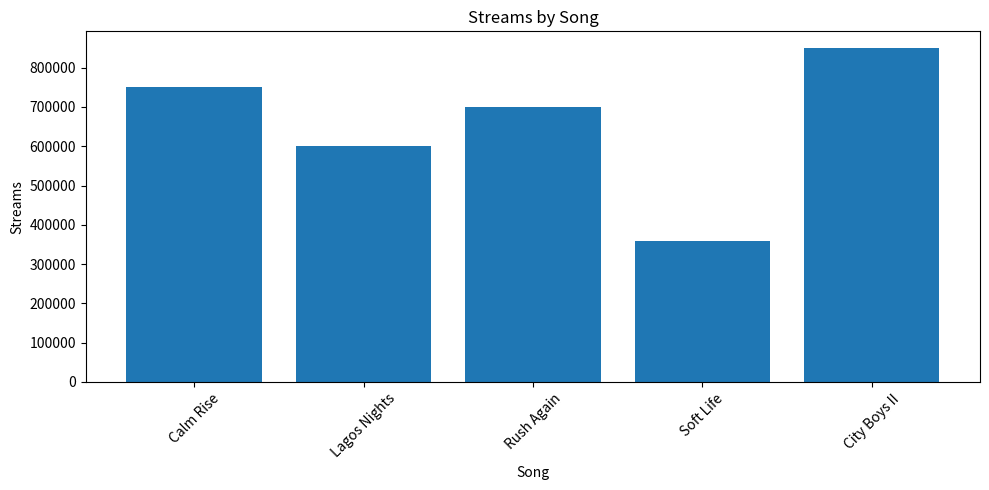
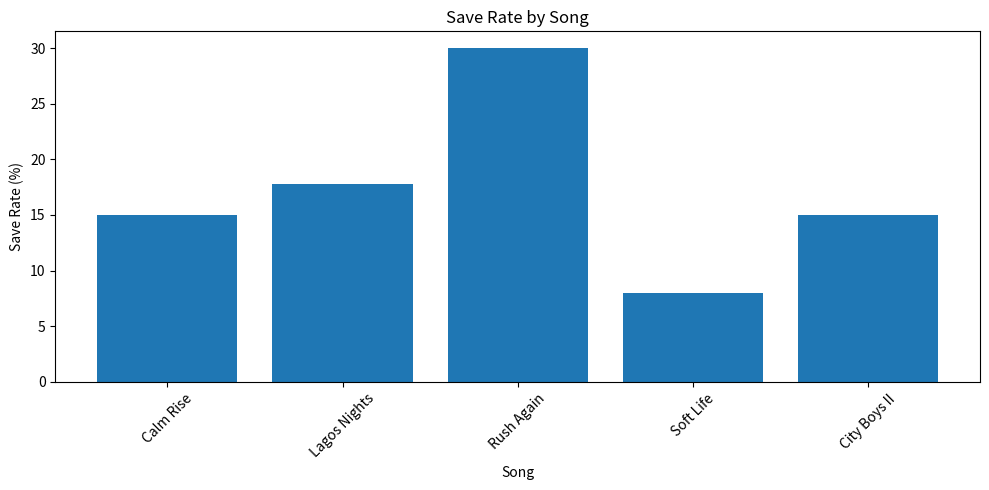
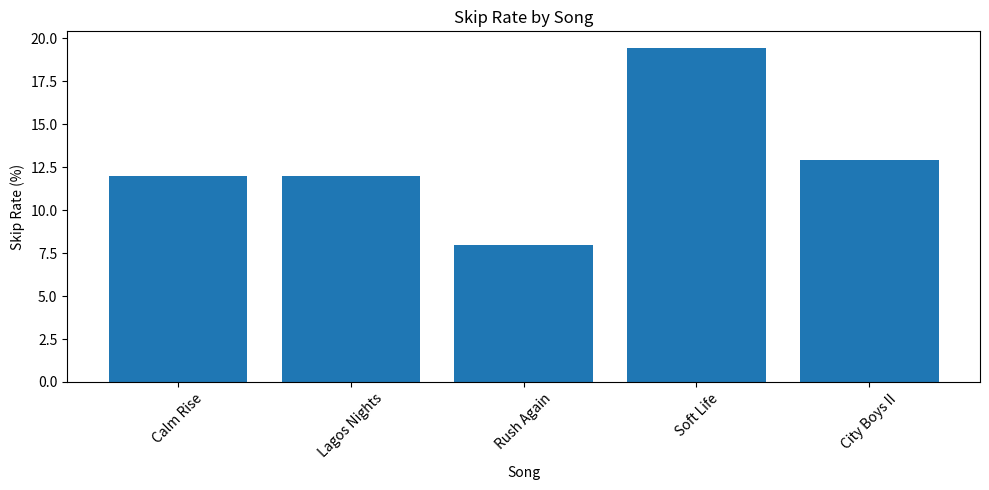
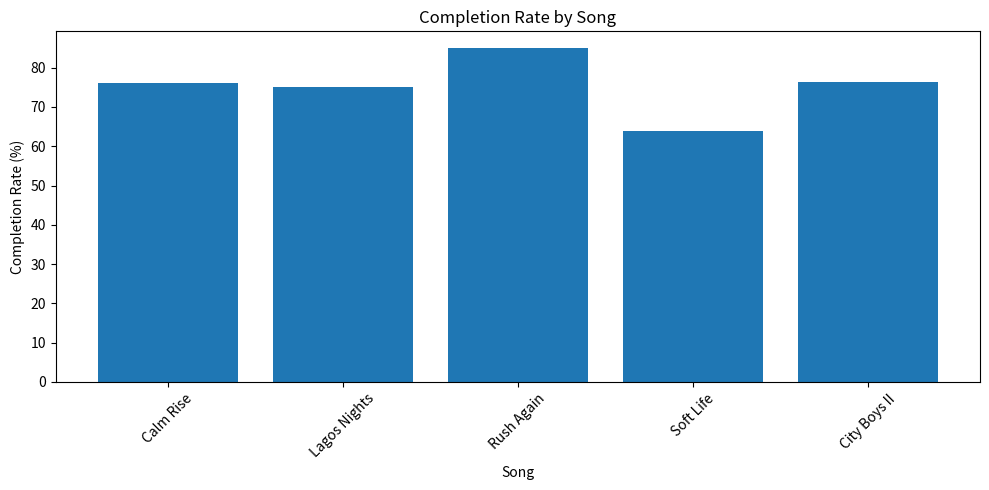
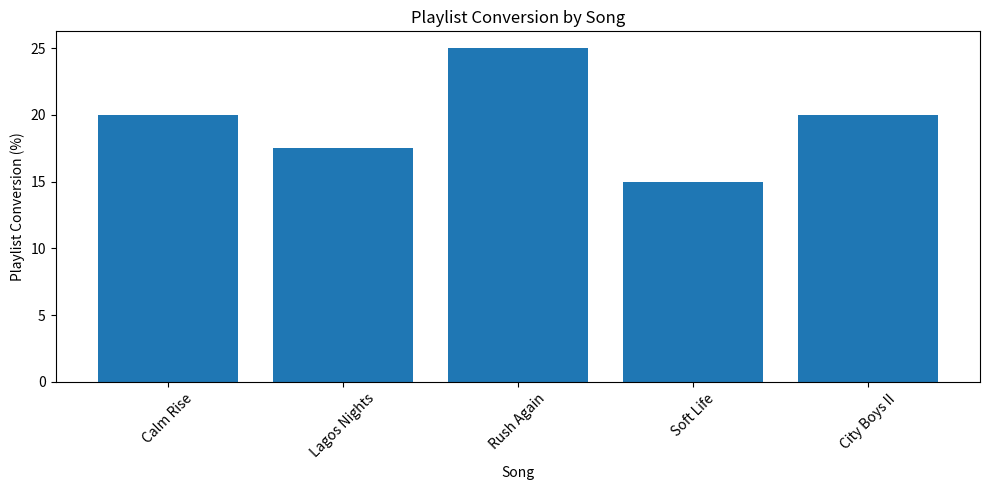

These figures' Python source, in order: (Note: this script raises an exception after producing the figures.)
import os
import pandas as pd
import matplotlib.pyplot as plt

data = {
    "song": ["Calm Rise", "Lagos Nights", "Rush Again", "Soft Life", "City Boys II"],
    "artist": ["Rema", "Asake", "Ayra Starr", "Omah Lay", "Burna Boy"],
    "streams": [750000, 600000, 700000, 360000, 850000],
    "unique_listeners": [400000, 310000, 280000, 250000, 500000],
    "saves": [60000, 55000, 84000, 20000, 75000],
    "skips": [90000, 72000, 56000, 70000, 110000],
    "completed_plays": [570000, 450000, 595000, 230000, 650000],
    "playlist_reach": [900000, 1200000, 700000, 400000, 1500000],
    "playlist_streams": [180000, 210000, 175000, 60000, 300000]
}

df = pd.DataFrame(data)

df
df["streams_per_listener"] = df["streams"] / df["unique_listeners"]

df["save_rate_percent"] = (df["saves"] / df["unique_listeners"]) * 100

df["skip_rate_percent"] = (df["skips"] / df["streams"]) * 100

df["completion_rate_percent"] = (df["completed_plays"] / df["streams"]) * 100

df["playlist_conversion_percent"] = (
    df["playlist_streams"] / df["playlist_reach"]
) * 100

df
df_rounded = df.copy()

kpi_columns = [
    "streams_per_listener",
    "save_rate_percent",
    "skip_rate_percent",
    "completion_rate_percent",
    "playlist_conversion_percent"
]

df_rounded[kpi_columns] = df_rounded[kpi_columns].round(2)

df_rounded
df_rounded.sort_values("save_rate_percent", ascending=False)

print(df_rounded.sort_values("save_rate_percent", ascending=False))

investment_ready = df_rounded[
    (df_rounded["save_rate_percent"] > 20) &
    (df_rounded["skip_rate_percent"] < 10) &
    (df_rounded["completion_rate_percent"] > 80)
]

investment_ready

plt.figure(figsize=(10, 5))
plt.bar(df_rounded["song"], df_rounded["streams"])
plt.title("Streams by Song")
plt.xlabel("Song")
plt.ylabel("Streams")
plt.xticks(rotation=45)
plt.tight_layout()
plt.show()

plt.figure(figsize=(10, 5))
plt.bar(df_rounded["song"], df_rounded["save_rate_percent"])
plt.title("Save Rate by Song")
plt.xlabel("Song")
plt.ylabel("Save Rate (%)")
plt.xticks(rotation=45)
plt.tight_layout()
plt.show()

plt.figure(figsize=(10, 5))
plt.bar(df_rounded["song"], df_rounded["skip_rate_percent"])
plt.title("Skip Rate by Song")
plt.xlabel("Song")
plt.ylabel("Skip Rate (%)")
plt.xticks(rotation=45)
plt.tight_layout()
plt.show()

plt.figure(figsize=(10, 5))
plt.bar(df_rounded["song"], df_rounded["completion_rate_percent"])
plt.title("Completion Rate by Song")
plt.xlabel("Song")
plt.ylabel("Completion Rate (%)")
plt.xticks(rotation=45)
plt.tight_layout()
plt.show()

plt.figure(figsize=(10, 5))
plt.bar(df_rounded["song"], df_rounded["playlist_conversion_percent"])
plt.title("Playlist Conversion by Song")
plt.xlabel("Song")
plt.ylabel("Playlist Conversion (%)")
plt.xticks(rotation=45)
plt.tight_layout()
plt.show()

plt.figure(figsize=(10, 5))
plt.bar(df_rounded["song"], df_rounded["playlist_conversion_percent"])
plt.title("Playlist Conversion by Song")
plt.xlabel("Song")
plt.ylabel("Playlist Conversion (%)")
plt.xticks(rotation=45)
plt.tight_layout()
plt.show()

# Step 13: Export the cleaned dataset
base_folder = os.path.dirname(os.path.dirname(__file__))

dataset_path = os.path.join(base_folder, "dataset", "music_kpi_analysis_output.csv")

df_rounded.to_csv(dataset_path, index=False)

print("CSV file created successfully:", dataset_path)



# Step 14: Save charts into the visuals folder
visuals_folder = os.path.join(base_folder, "visuals")
os.makedirs(visuals_folder, exist_ok=True)
# Chart 1: Streams by Song
plt.figure(figsize=(10, 5))
plt.bar(df_rounded["song"], df_rounded["streams"])
plt.title("Streams by Song")
plt.xlabel("Song")
plt.ylabel("Streams")
plt.xticks(rotation=45)
plt.tight_layout()
plt.savefig(os.path.join(visuals_folder, "streams_by_song.png"))
plt.close()


# Chart 2: Save Rate by Song
plt.figure(figsize=(10, 5))
plt.bar(df_rounded["song"], df_rounded["save_rate_percent"])
plt.title("Save Rate by Song")
plt.xlabel("Song")
plt.ylabel("Save Rate (%)")
plt.xticks(rotation=45)
plt.tight_layout()
plt.savefig(os.path.join(visuals_folder, "save_rate_by_song.png"))
plt.close()

# Chart 3: Skip Rate by Song
plt.figure(figsize=(10, 5))
plt.bar(df_rounded["song"], df_rounded["skip_rate_percent"])
plt.title("Skip Rate by Song")
plt.xlabel("Song")
plt.ylabel("Skip Rate (%)")
plt.xticks(rotation=45)
plt.tight_layout()
plt.savefig(os.path.join(visuals_folder, "skip_rate_by_song.png"))
plt.close()

# Chart 4: Completion Rate by Song
plt.figure(figsize=(10, 5))
plt.bar(df_rounded["song"], df_rounded["completion_rate_percent"])
plt.title("Completion Rate by Song")
plt.xlabel("Song")
plt.ylabel("Completion Rate (%)")
plt.xticks(rotation=45)
plt.tight_layout()
plt.savefig(os.path.join(visuals_folder, "completion_rate_by_song.png"))
plt.close()

# Chart 5: Playlist Conversion by Song
plt.figure(figsize=(10, 5))
plt.bar(df_rounded["song"], df_rounded["playlist_conversion_percent"])
plt.title("Playlist Conversion by Song")
plt.xlabel("Song")
plt.ylabel("Playlist Conversion (%)")
plt.xticks(rotation=45)
plt.tight_layout()
plt.savefig(os.path.join(visuals_folder, "playlist_conversion_by_song.png"))
plt.close()

print("Charts saved successfully in the visuals folder:", visuals_folder)
